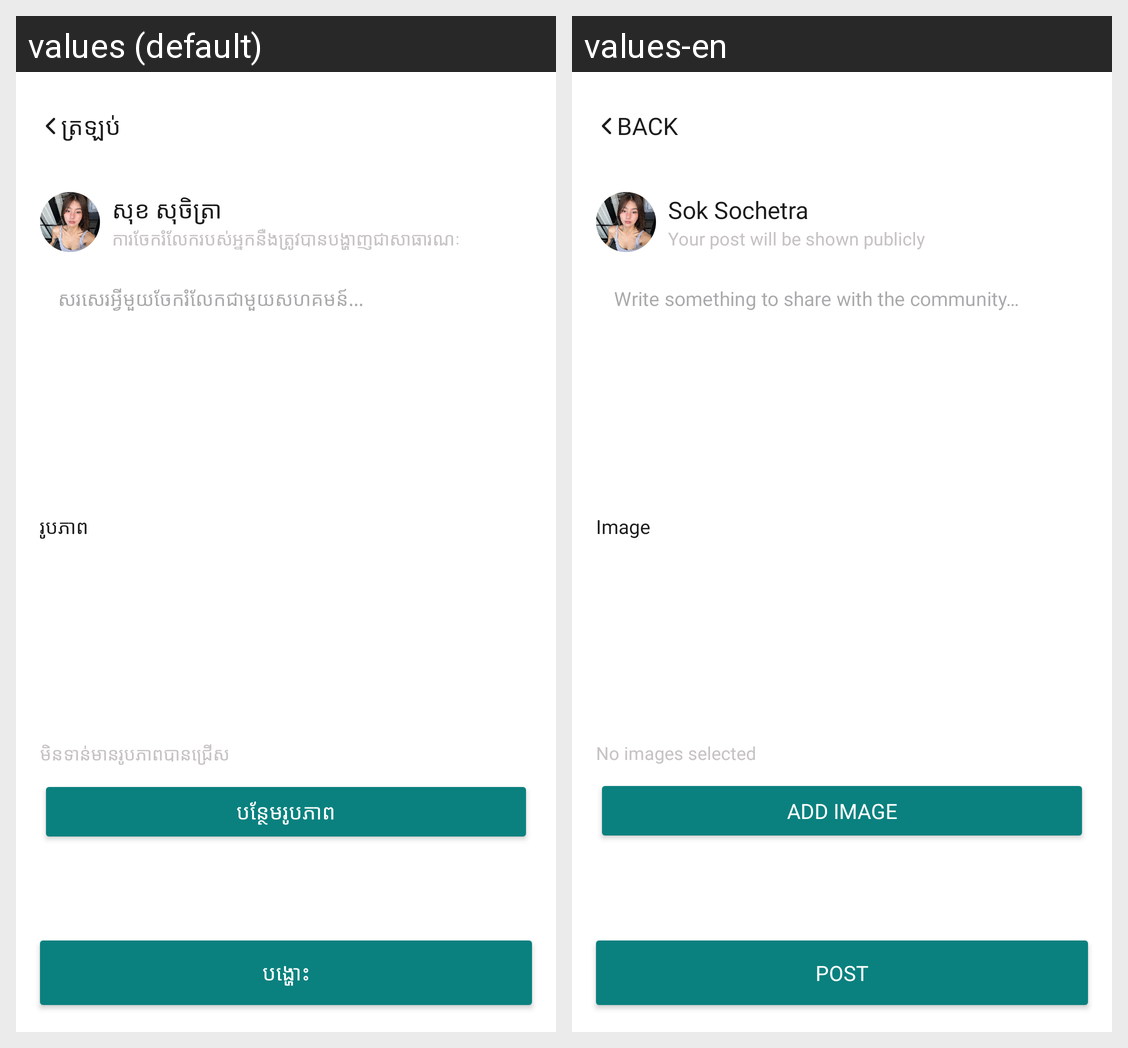

Strings drawn on this Android screen and how each of the app's shown locales translates them:
Android screen res/layout/fragment_create_post_card.xml rendered under 2 locales, left to right: values (default), values-en. Device: Nexus 5 (rendered at 1080×1920; each locale shown at half size, 540×960, under a caption strip naming it); theme Theme.Bay.
Strings drawn on this screen, with the default value and each locale's value (text and hints the layout hard-codes, and strings that could not be matched under every locale, appear in the picture but are not listed):

str_c7530bf3
  values: ត្រឡប់
  values-en: Back

str_b04ce89b
  values: សុខ សុចិត្រា
  values-en: Sok Sochetra

str_5c4f0ee3
  values: ការចែករំលែករបស់អ្នកនឺងត្រូវបានបង្ហាញជាសាធារណៈ
  values-en: Your post will be shown publicly

str_5f20becc
  values: សរសេរអ្វីមួយចែករំលែកជាមួយសហគមន៍...
  values-en: Write something to share with the community…

str_458267d5
  values: រូបភាព
  values-en: Image

str_fea8eba0
  values: មិនទាន់មានរូបភាពបានជ្រើស
  values-en: No images selected

str_042e9dda
  values: បន្ថែមរូបភាព
  values-en: Add Image

str_48bdb3fb
  values: បង្ហោះ
  values-en: Post
